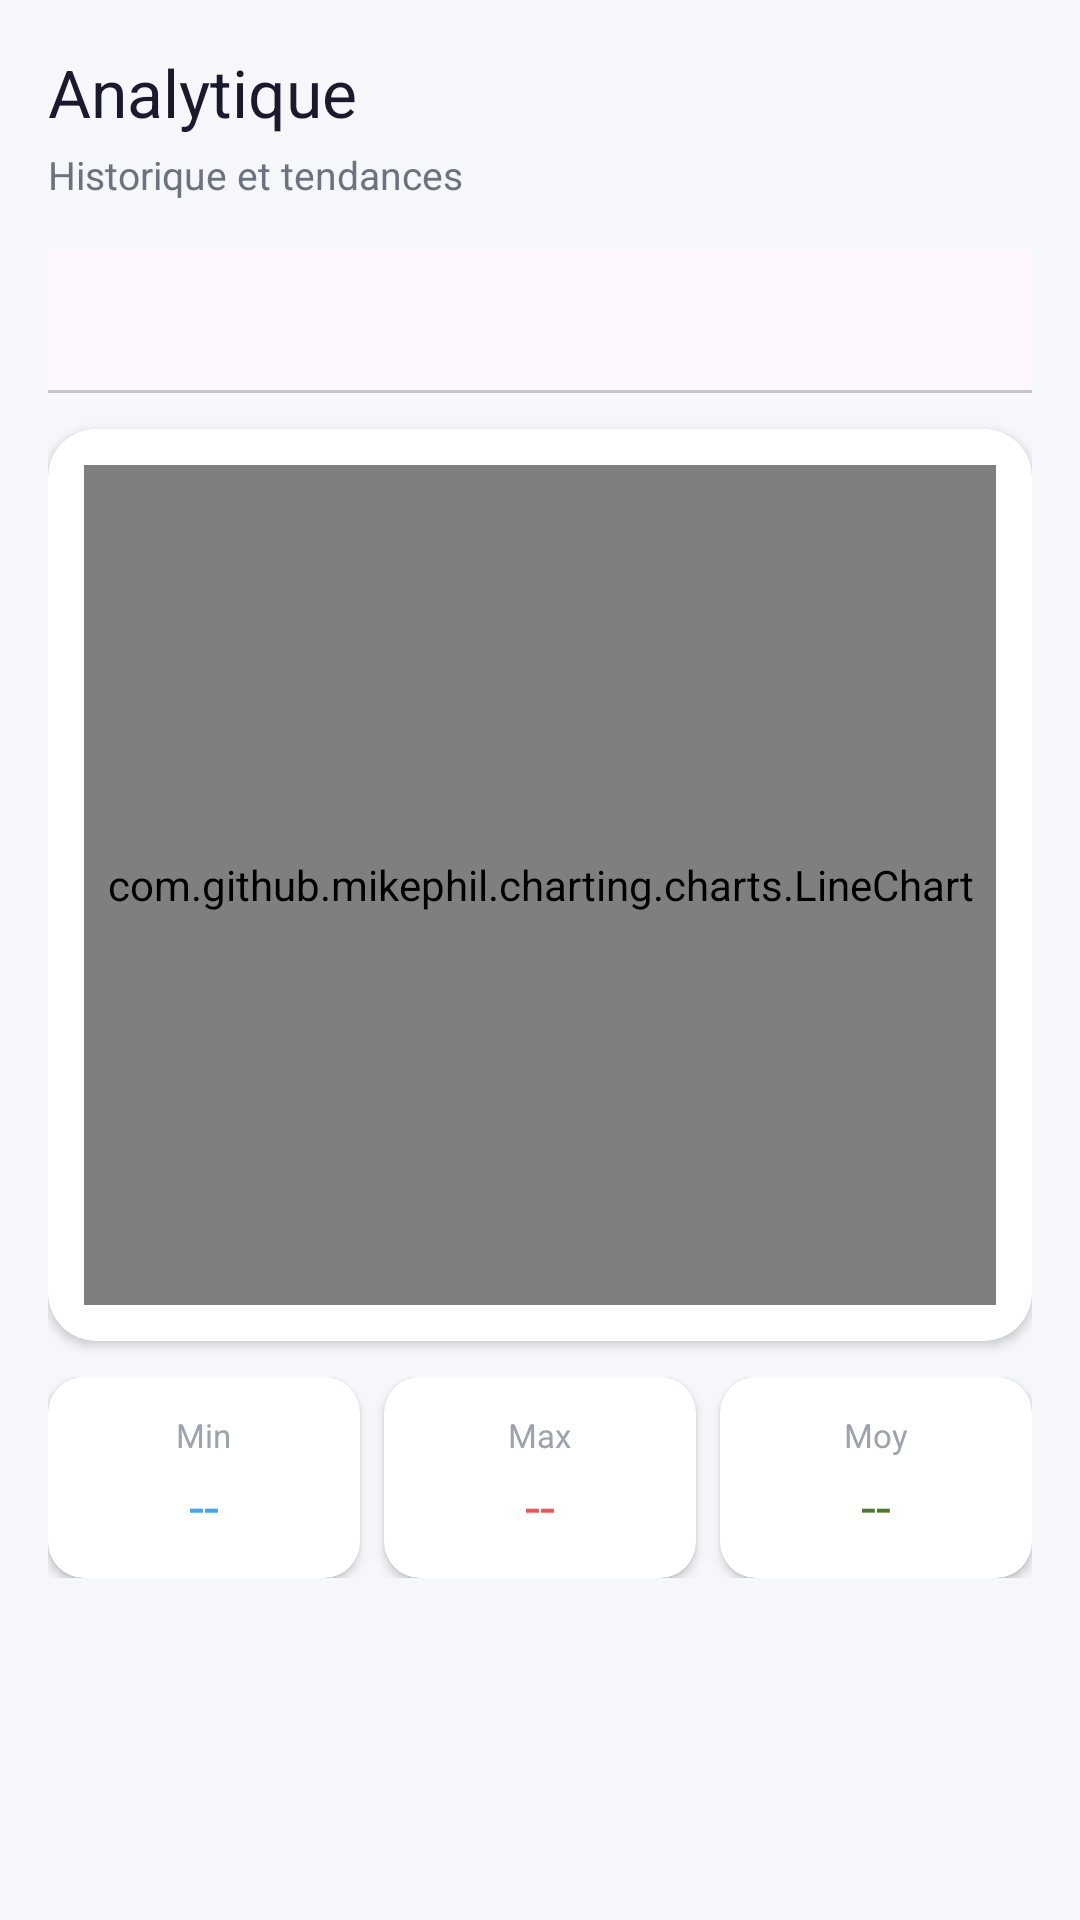

Android layout source for this screen:
<!-- AndroidManifest.xml: application theme Theme.Agri_app -->
<!-- res/layout/fragment_analytics.xml -->
<?xml version="1.0" encoding="utf-8"?>
<ScrollView xmlns:android="http://schemas.android.com/apk/res/android"
    xmlns:app="http://schemas.android.com/apk/res-auto"
    android:layout_width="match_parent"
    android:layout_height="match_parent"
    android:background="@color/background_secondary"
    android:fillViewport="true"
    android:scrollbars="none">

    <LinearLayout
        android:layout_width="match_parent"
        android:layout_height="wrap_content"
        android:orientation="vertical"
        android:padding="16dp">

        <TextView android:layout_width="wrap_content" android:layout_height="wrap_content"
            android:text="@string/analytics_title" android:textColor="@color/text_primary"
            android:textSize="22sp" android:fontFamily="sans-serif-bold"/>
        <TextView android:layout_width="wrap_content" android:layout_height="wrap_content"
            android:layout_marginTop="4dp" android:text="@string/analytics_subtitle"
            android:textColor="@color/text_secondary" android:textSize="13sp"/>

        <com.google.android.material.tabs.TabLayout
            android:id="@+id/tabSensors"
            android:layout_width="match_parent"
            android:layout_height="wrap_content"
            android:layout_marginTop="16dp"
            app:tabMode="scrollable"
            app:tabIndicatorColor="@color/primary"
            app:tabSelectedTextColor="@color/primary"
            app:tabTextColor="@color/text_secondary"
            app:tabBackground="@android:color/transparent"
            app:tabIndicatorHeight="3dp"
            app:tabRippleColor="@color/primary_surface"/>

        <androidx.cardview.widget.CardView
            android:layout_width="match_parent"
            android:layout_height="wrap_content"
            android:layout_marginTop="12dp"
            app:cardBackgroundColor="@color/background_primary"
            app:cardCornerRadius="16dp"
            app:cardElevation="2dp">
            <LinearLayout android:layout_width="match_parent" android:layout_height="wrap_content"
                android:orientation="vertical" android:padding="12dp">
                <com.github.mikephil.charting.charts.LineChart
                    android:id="@+id/lineChart"
                    android:layout_width="match_parent"
                    android:layout_height="280dp"/>
                <TextView android:id="@+id/tvNoData"
                    android:layout_width="match_parent" android:layout_height="280dp"
                    android:gravity="center" android:text="@string/analytics_no_data"
                    android:textColor="@color/text_tertiary" android:textSize="14sp"
                    android:visibility="gone"/>
            </LinearLayout>
        </androidx.cardview.widget.CardView>

        
        <LinearLayout android:layout_width="match_parent" android:layout_height="wrap_content"
            android:layout_marginTop="12dp" android:orientation="horizontal">
            <androidx.cardview.widget.CardView android:layout_width="0dp" android:layout_height="wrap_content"
                android:layout_weight="1" android:layout_marginEnd="4dp"
                app:cardBackgroundColor="@color/background_primary" app:cardCornerRadius="12dp" app:cardElevation="2dp">
                <LinearLayout android:layout_width="match_parent" android:layout_height="wrap_content"
                    android:orientation="vertical" android:padding="12dp" android:gravity="center">
                    <TextView android:layout_width="wrap_content" android:layout_height="wrap_content"
                        android:text="@string/analytics_min" android:textColor="@color/text_tertiary" android:textSize="11sp"/>
                    <TextView android:id="@+id/tvMinValue" android:layout_width="wrap_content" android:layout_height="wrap_content"
                        android:layout_marginTop="4dp" android:text="--" android:textColor="@color/status_info"
                        android:textSize="18sp" android:fontFamily="sans-serif-bold"/>
                </LinearLayout>
            </androidx.cardview.widget.CardView>
            <androidx.cardview.widget.CardView android:layout_width="0dp" android:layout_height="wrap_content"
                android:layout_weight="1" android:layout_marginStart="4dp" android:layout_marginEnd="4dp"
                app:cardBackgroundColor="@color/background_primary" app:cardCornerRadius="12dp" app:cardElevation="2dp">
                <LinearLayout android:layout_width="match_parent" android:layout_height="wrap_content"
                    android:orientation="vertical" android:padding="12dp" android:gravity="center">
                    <TextView android:layout_width="wrap_content" android:layout_height="wrap_content"
                        android:text="@string/analytics_max" android:textColor="@color/text_tertiary" android:textSize="11sp"/>
                    <TextView android:id="@+id/tvMaxValue" android:layout_width="wrap_content" android:layout_height="wrap_content"
                        android:layout_marginTop="4dp" android:text="--" android:textColor="@color/status_danger"
                        android:textSize="18sp" android:fontFamily="sans-serif-bold"/>
                </LinearLayout>
            </androidx.cardview.widget.CardView>
            <androidx.cardview.widget.CardView android:layout_width="0dp" android:layout_height="wrap_content"
                android:layout_weight="1" android:layout_marginStart="4dp"
                app:cardBackgroundColor="@color/background_primary" app:cardCornerRadius="12dp" app:cardElevation="2dp">
                <LinearLayout android:layout_width="match_parent" android:layout_height="wrap_content"
                    android:orientation="vertical" android:padding="12dp" android:gravity="center">
                    <TextView android:layout_width="wrap_content" android:layout_height="wrap_content"
                        android:text="@string/analytics_avg" android:textColor="@color/text_tertiary" android:textSize="11sp"/>
                    <TextView android:id="@+id/tvAvgValue" android:layout_width="wrap_content" android:layout_height="wrap_content"
                        android:layout_marginTop="4dp" android:text="--" android:textColor="@color/primary"
                        android:textSize="18sp" android:fontFamily="sans-serif-bold"/>
                </LinearLayout>
            </androidx.cardview.widget.CardView>
        </LinearLayout>

        <TextView android:id="@+id/tvDataPoints" android:layout_width="wrap_content" android:layout_height="wrap_content"
            android:layout_marginTop="10dp" android:layout_marginBottom="16dp"
            android:textColor="@color/text_tertiary" android:textSize="11sp"/>
    </LinearLayout>
</ScrollView>
<!-- resources referenced by this layout -->
<resources>
  <color name="background_primary">#FFFFFFFF</color>
  <color name="background_secondary">#FFF5F7FA</color>
  <color name="primary">#FF4A7C2B</color>
  <color name="primary_surface">#1A4A7C2B</color>
  <color name="status_danger">#FFEF5350</color>
  <color name="status_info">#FF42A5F5</color>
  <color name="text_primary">#FF1A1A2E</color>
  <color name="text_secondary">#FF6B7280</color>
  <color name="text_tertiary">#FF9CA3AF</color>
  <string name="analytics_avg">Moy</string>
  <string name="analytics_max">Max</string>
  <string name="analytics_min">Min</string>
  <string name="analytics_no_data">En attente de données…</string>
  <string name="analytics_subtitle">Historique et tendances</string>
  <string name="analytics_title">Analytique</string>
  <style name="Theme.Agri_app" parent="Base.Theme.Agri_app" />
  <style name="Base.Theme.Agri_app" parent="Theme.Material3.Light.NoActionBar">
          <item name="colorPrimary">@color/primary</item>
          <item name="colorPrimaryDark">@color/primary_dark</item>
          <item name="colorAccent">@color/secondary</item>
          <item name="colorOnPrimary">@color/text_on_primary</item>
          <item name="android:windowBackground">@color/background_primary</item>
          <item name="android:statusBarColor">@color/background_primary</item>
          <item name="android:navigationBarColor">@color/nav_background</item>
          <item name="android:windowLightStatusBar">true</item>
          <item name="android:textColorPrimary">@color/text_primary</item>
          <item name="android:textColorSecondary">@color/text_secondary</item>
      </style>
  <color name="primary_dark">#FF3A6321</color>
  <color name="secondary">#FF8B7332</color>
  <color name="text_on_primary">#FFFFFFFF</color>
  <color name="nav_background">#FFFFFFFF</color>
</resources>
